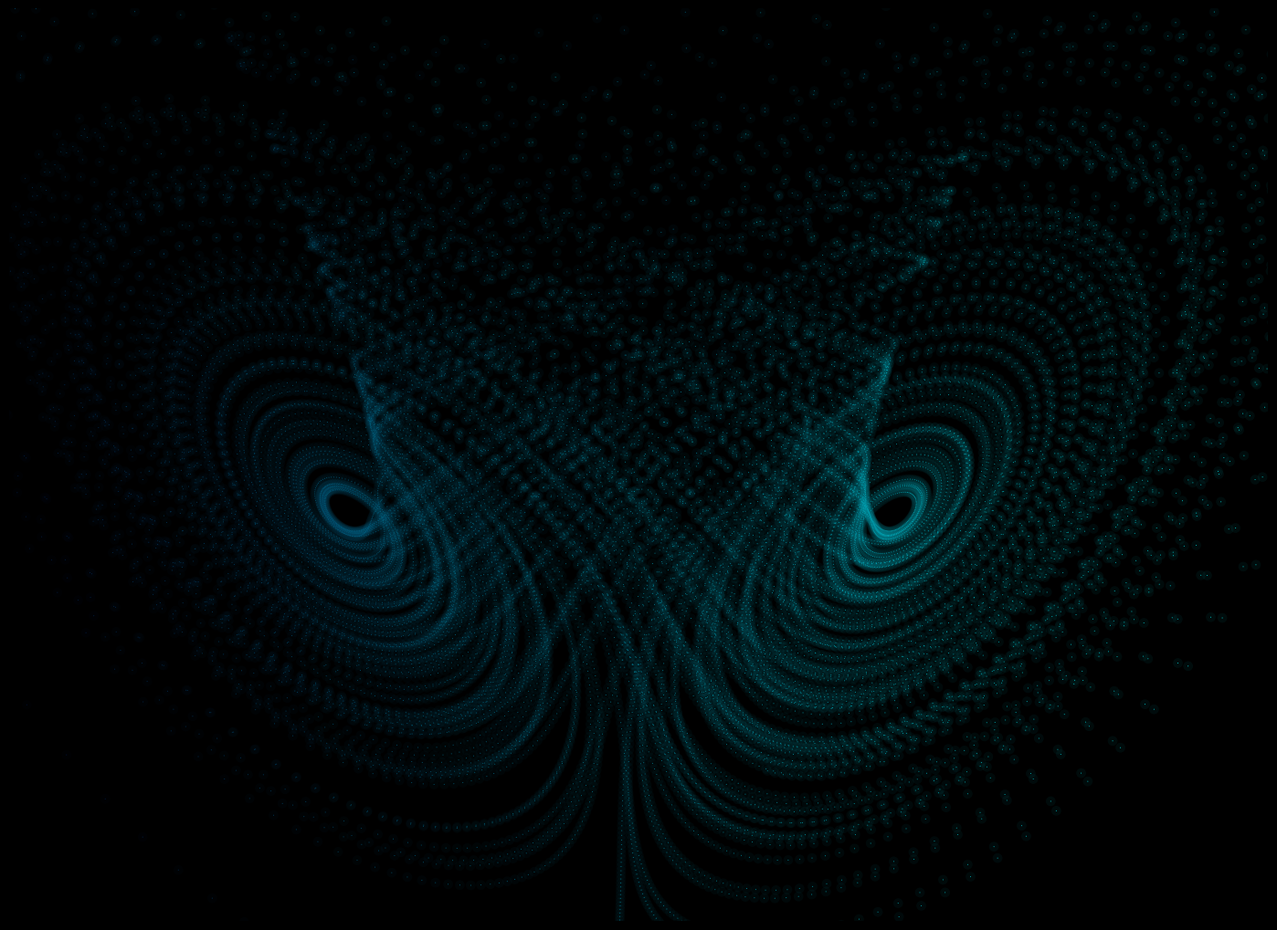
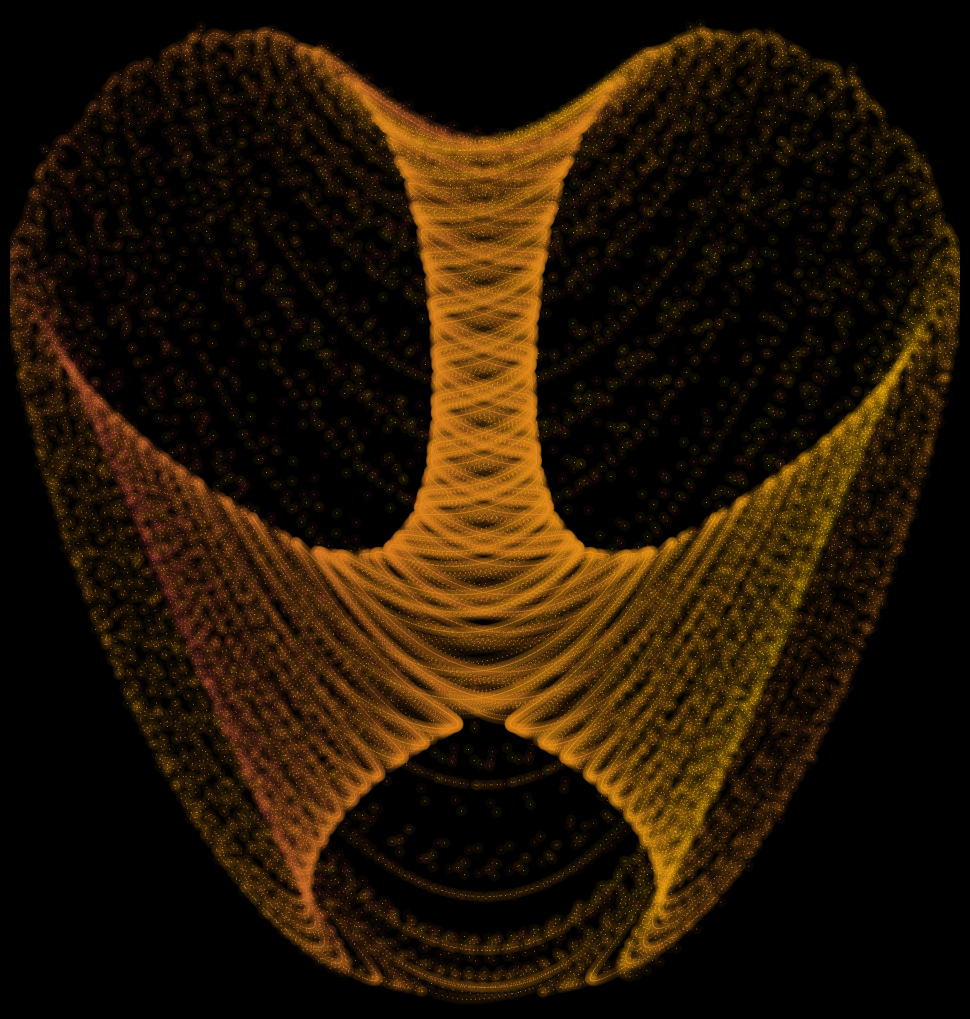
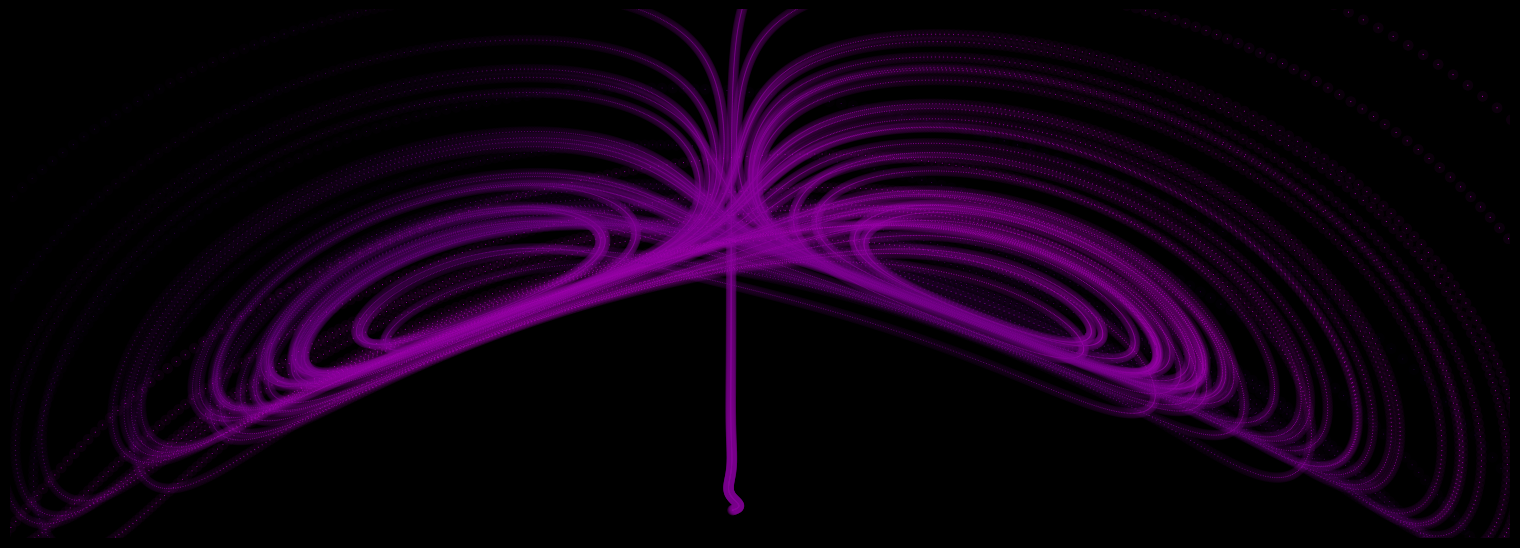
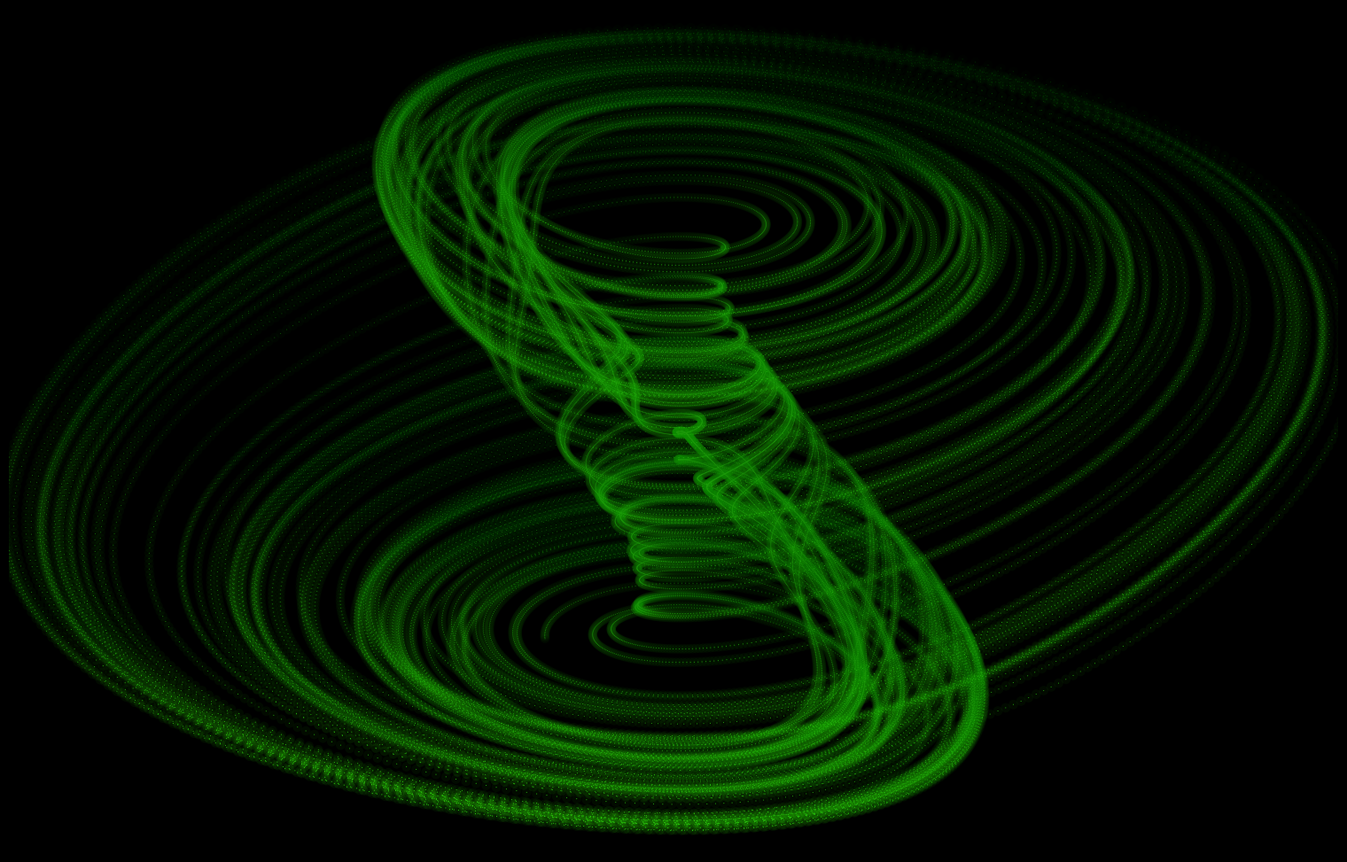
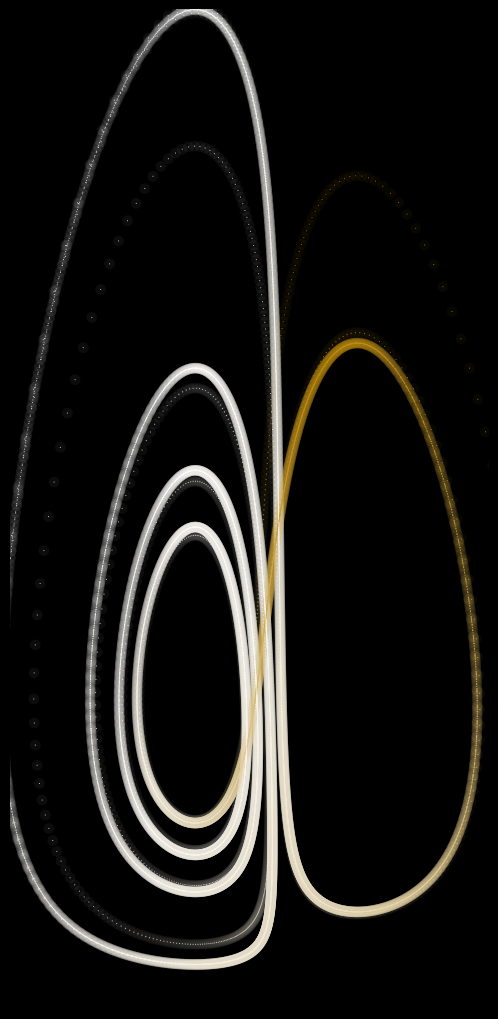
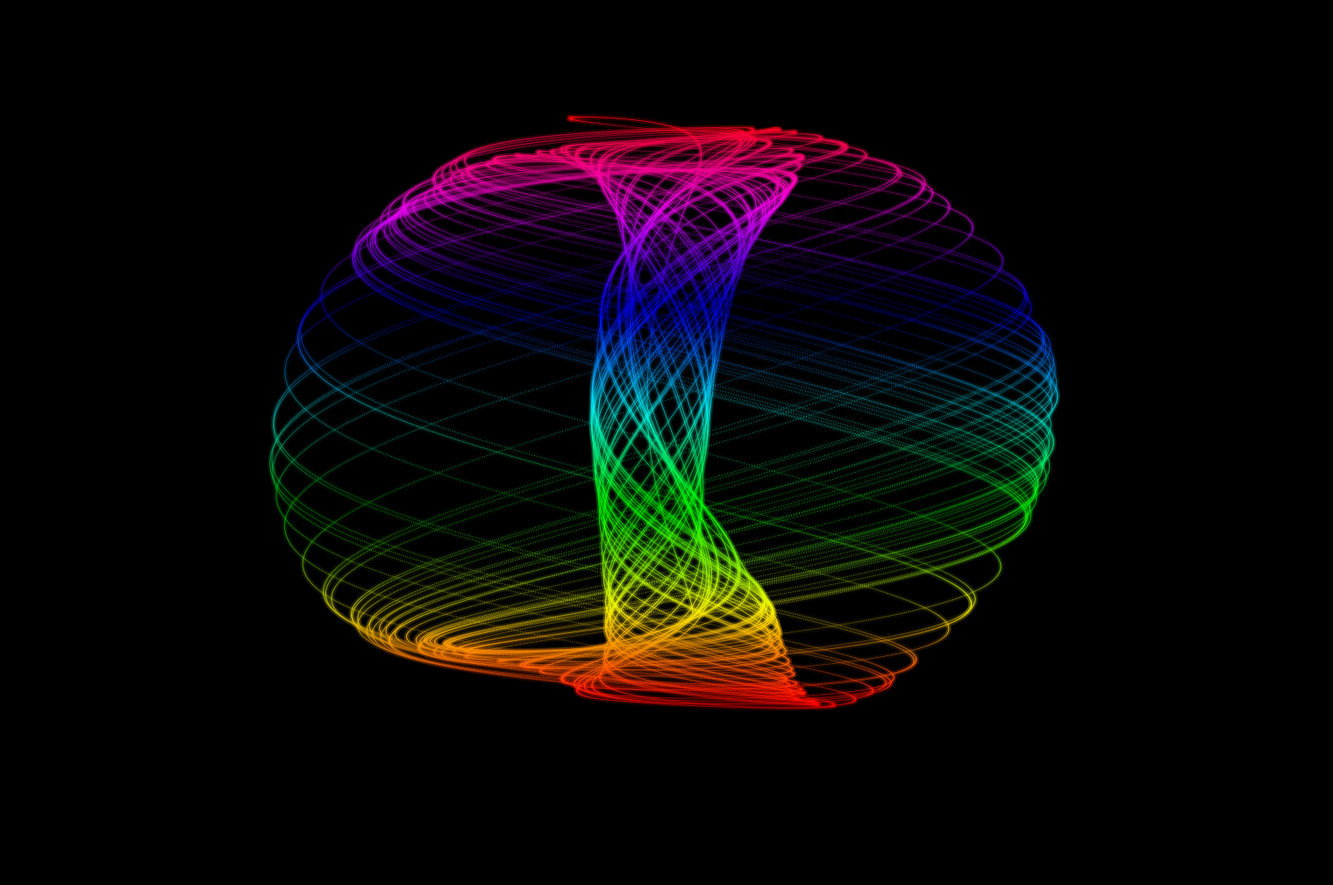

These charts were generated, in order, by the following Python code:
import sys

import matplotlib.colors as mcolors
import matplotlib.pyplot as plt
import numpy as np
from scipy.integrate import odeint


def aizawa(state, t):
    x, y, z = state
    a, b, c, d, e, f = 0.95, 0.7, 0.6, 3.5, 0.25, 0.1
    dx = (z - b) * x - d * y
    dy = d * x + (z - b) * y
    dz = c + a * z - (z ** 3 / 3) - (x ** 2 + y ** 2) * (1 + e * z) + f * z * x ** 3
    return [dx, dy, dz]

dt = 0.002  
t = np.arange(0, 300, dt)
initial_state = [0.1, 0.0, 0.0]
states = odeint(aizawa, initial_state, t)

x, z = states[:, 0], states[:, 2] 

# Setup (3:2 Landscape)
plt.style.use('dark_background')
fig, ax = plt.subplots(figsize=(15, 10))
fig.patch.set_facecolor('black')
ax.set_facecolor('black')


colors = (z - z.min()) / (z.max() - z.min())
cmap_style = 'hsv' 

ax.scatter(x, z, c=colors, cmap=cmap_style, s=25, alpha=0.02, linewidth=0)

ax.scatter(x, z, c=colors, cmap=cmap_style, s=0.5, alpha=0.6, linewidth=0)

ax.set_xlim(-2.5, 2.5)
ax.set_ylim(-1.0, 2.3)
ax.set_aspect('equal')
ax.axis('off')

plt.subplots_adjust(left=0, right=1, top=1, bottom=0)
plt.savefig("aizawa_attractor.png", dpi=150, facecolor='black')

def chen(state, t):
    x, y, z = state
    a, b, c = 40, 3, 28
    return [a * (y - x), (c - a) * x - x * z + c * y, x * y - b * z]

def dequan_li(state, t):
    x, y, z = state
    a, c, d, e, k, f = 40, 1.833, 0.16, 0.65, 55, 20
    dx = a * (y - x) + d * x * z
    dy = k * x + f * y - x * z
    dz = c * z + x * y - e * x**2
    return [dx, dy, dz]

def newton_leipnik(state, t):
    x, y, z = state
    a, b = 0.4, 0.175
    return [
        -a * x + y + 10 * y * z,
        -x - 0.4 * y + 5 * x * z,
        b * z - 5 * x * y
    ]

def arneodo(state, t):
    x, y, z = state
    a, b, c, d = -5.5, 3.5, -1.0, -1.0 
    return [y, z, -a * x - b * y - z + c * x ** 3]

def bouali(state, t):
    x, y, z = state
    a, b, c, s = 0.3, 1.0, 1.0, 1.0
    return [
        x * (4 - y) + a * z,
        -y * (1 - x ** 2),
        -x * (1.5 - z) - s * z
    ]

p_ocean = mcolors.LinearSegmentedColormap.from_list("ocean", ["#000033", "#00ffff"])
p_magma = mcolors.LinearSegmentedColormap.from_list("magma", ["#c24747", "#ffcc00"])
p_vapor = mcolors.LinearSegmentedColormap.from_list("vapor", ["#240046", "#ff00ff"])
p_krypto = mcolors.LinearSegmentedColormap.from_list("krypto", ["#003300", "#39ff14"])
p_royal = mcolors.LinearSegmentedColormap.from_list("royal", ["#b8860b", "#ffffff"])

configs = [
    {
        "name": "01_Chen_Ocean", "func": chen, "init": [-10, -4, 20],
        "t_max": 100, "dt": 0.005,
        "proj": (0, 2), "cmap": p_ocean, "bg": "#050510"
    },
    {
        "name": "02_DequanLi_Magma", "func": dequan_li, "init": [0.1, 0.1, 0.1],
        "t_max": 100, "dt": 0.002, 
        "proj": (0, 2), "cmap": p_magma, "bg": "#100505" 
    },
    {
        "name": "03_NewtonLeipnik_Vapor", "func": newton_leipnik, "init": [0.349, 0, -0.160],
        "t_max": 400, "dt": 0.01,
        "proj": (0, 2), "cmap": p_vapor, "bg": "#100510"
    },
    {
        "name": "04_Arneodo_Krypto", "func": arneodo, "init": [0.1, 0, 0],
        "t_max": 600, "dt": 0.01,
        "proj": (0, 1), "cmap": p_krypto, "bg": "#051005",
        "rotate": True # ADDED FLAG
    },
    {
        "name": "05_Bouali_Royal", "func": bouali, "init": [1, 0.1, 0.1],
        "t_max": 300, "dt": 0.01,
        "proj": (0, 1), "cmap": p_royal, "bg": "#151515"
    }
]

plt.style.use('dark_background')

for cfg in configs:
    print(f"Rendering {cfg['name']}...")
    
    t = np.arange(0, cfg["t_max"], cfg["dt"])
    states = odeint(cfg["func"], cfg["init"], t)
    
    states = states[1000:]
    
    x = states[:, cfg["proj"][0]]
    y = states[:, cfg["proj"][1]]
    

    if cfg.get("rotate", False):
        x_rot = -y
        y_rot = x
        x, y = x_rot, y_rot
    
    axes = [0, 1, 2]
    [axes.remove(p) for p in cfg["proj"]]
    z_depth = states[:, axes[0]]
    colors = (z_depth - z_depth.min()) / (z_depth.max() - z_depth.min())

    fig, ax = plt.subplots(figsize=(15, 10))
    fig.patch.set_facecolor(cfg["bg"])
    ax.set_facecolor(cfg["bg"])

    ax.scatter(x, y, c=colors, cmap=cfg["cmap"], s=60, alpha=0.05, linewidth=0)
    ax.scatter(x, y, c=colors, cmap=cfg["cmap"], s=0.6, alpha=0.8, linewidth=0)

    # Smart Zoom
    x_min, x_max = np.percentile(x, 1), np.percentile(x, 99)
    y_min, y_max = np.percentile(y, 1), np.percentile(y, 99)
    
    margin_x = (x_max - x_min) * 0.05
    margin_y = (y_max - y_min) * 0.05
    
    ax.set_xlim(x_min - margin_x, x_max + margin_x)
    ax.set_ylim(y_min - margin_y, y_max + margin_y)
    
    ax.set_aspect('equal')
    ax.axis('off')
    
    plt.subplots_adjust(left=0, right=1, top=1, bottom=0)
    plt.savefig(f"{cfg['name']}.png", dpi=150, facecolor=cfg['bg'])
    plt.close()
